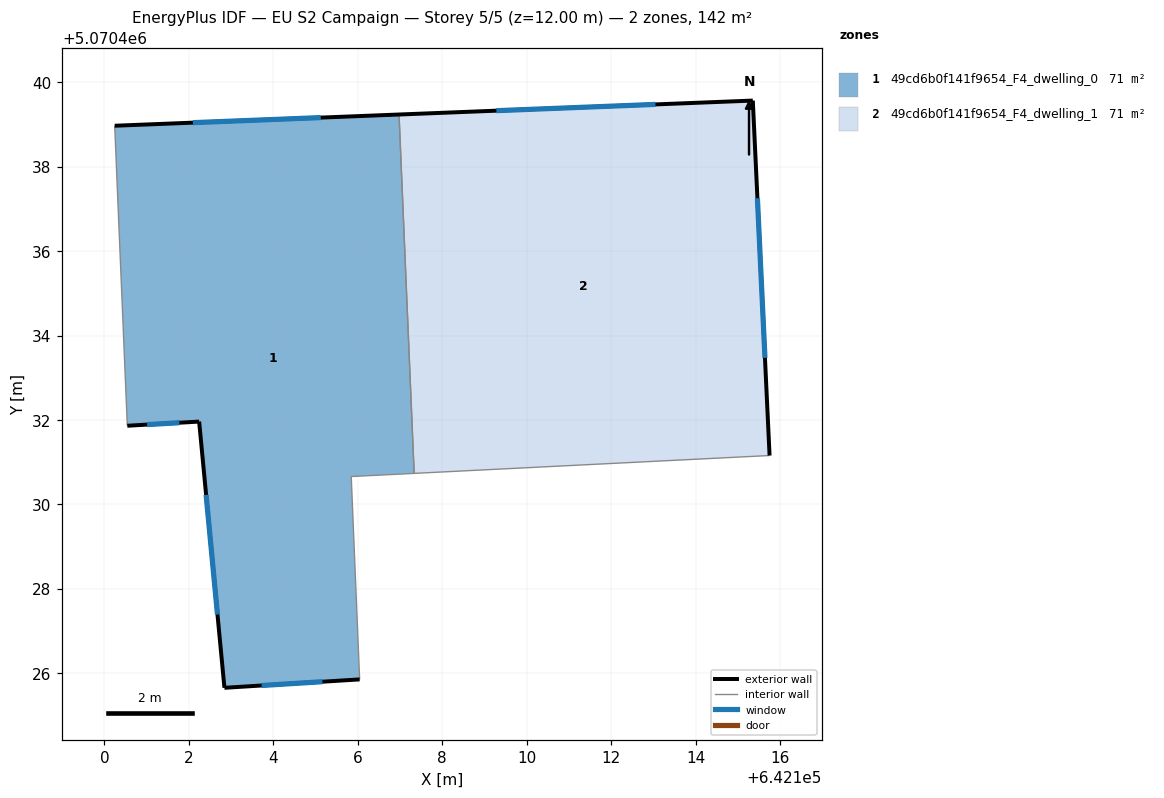
=== STOREY PLAN SPEC (per zone: floor XY polygon, exterior-wall plan segments, windows/doors) ===
zone 1: 49cd6b0f141f9654_F4_dwelling_0  (71.1 m²)
  floor: (642106.98, 5070439.24) (642107.34, 5070430.74) (642105.85, 5070430.66) (642106.05, 5070425.86) (642102.84, 5070425.66) (642102.24, 5070431.96) (642100.54, 5070431.86) (642100.24, 5070438.97)
  exterior wall: (642102.24, 5070431.96) – (642102.84, 5070425.66)  [6.3 m]
    window: (642102.41, 5070430.23) – (642102.68, 5070427.39)  [3.8 m²]
  exterior wall: (642100.54, 5070431.86) – (642102.24, 5070431.96)  [1.7 m]
    window: (642101.01, 5070431.89) – (642101.78, 5070431.94)  [1.0 m²]
  exterior wall: (642106.98, 5070439.24) – (642100.24, 5070438.97)  [6.7 m]
    window: (642105.12, 5070439.16) – (642102.10, 5070439.04)  [4.1 m²]
  exterior wall: (642102.84, 5070425.66) – (642106.05, 5070425.86)  [3.2 m]
    window: (642103.72, 5070425.71) – (642105.16, 5070425.80)  [1.9 m²]
  interior walls: 4
zone 2: 49cd6b0f141f9654_F4_dwelling_1  (71.1 m²)
  floor: (642115.36, 5070439.57) (642115.75, 5070431.16) (642107.34, 5070430.74) (642106.98, 5070439.24)
  exterior wall: (642115.36, 5070439.57) – (642106.98, 5070439.24)  [8.4 m]
    window: (642113.05, 5070439.47) – (642109.28, 5070439.33)  [5.1 m²]
  exterior wall: (642115.75, 5070431.16) – (642115.36, 5070439.57)  [8.4 m]
    window: (642115.64, 5070433.47) – (642115.47, 5070437.25)  [5.1 m²]
  interior walls: 2

=== DERIVED (storey summary) ===
Building: EU S2 Campaign
Storey: 5 of 5  (floor level z = 12.00 m)
Storey gross floor area: 142.2 m²
Zones on this storey: 2
  - 49cd6b0f141f9654_F4_dwelling_0: floor 71.1 m²; exterior wall 18.0 m (54.0 m²); 4 window(s) 10.9 m²; WWR 20.2%
  - 49cd6b0f141f9654_F4_dwelling_1: floor 71.1 m²; exterior wall 16.8 m (50.4 m²); 2 window(s) 10.2 m²; WWR 20.2%
Zone adjacency (shared interzone walls):
  - 49cd6b0f141f9654_F4_dwelling_0 ↔ 49cd6b0f141f9654_F4_dwelling_1